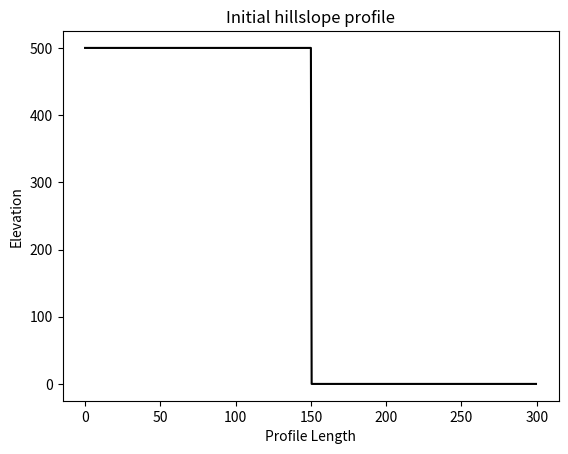
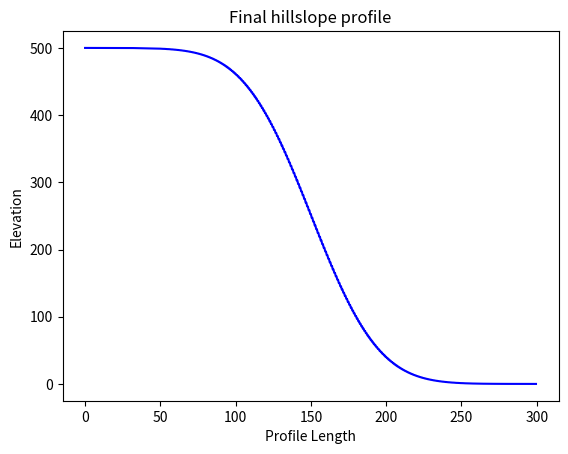

Source code (Python) for these figures, in order:
import numpy as np  # follow standard idioms is best practice
import matplotlib.pyplot as plt


def plot_profile(grid, elevation, color="r", title=None, output=None):
    plt.figure()
    plt.plot(grid, elevation, color)
    plt.xlabel("Profile Length")
    plt.ylabel("Elevation")
    if title is not None:
        plt.title(title)
    if output is not None:
        plt.savefig(output)


def calculate_stable_time_step(grid_spacing, diffusivity):
    return 0.5 * grid_spacing**2 / diffusivity


if __name__ == "__main__":

    D = 100  # diffusivity
    Lx = 300  # model domain
    dx = 0.5  # grid spacing
    x = np.arange(start=0, stop=Lx, step=dx)
    nx = len(x)  # number of nodes
    z = np.zeros_like(x)  # create an empty array, same size of other array
    z_left = 500
    z_right = 0
    z[x <= (Lx / 2)] = z_left
    z[x > (Lx / 2)] = (
        z_right  # slicing ("subscripting") and setting z to the determined values
    )
    plot_profile(
        x, z, color="k", title="Initial hillslope profile", output="Initial.png"
    )
    nt = 5000  # number of time steps
    dt = calculate_stable_time_step(dx, D)
    for t in range(0, nt):
        z[1:-1] += D * dt / dx**2 * (z[:-2] - 2 * z[1:-1] + z[2:])
    plot_profile(x, z, color="b", title="Final hillslope profile", output="Final.png")
